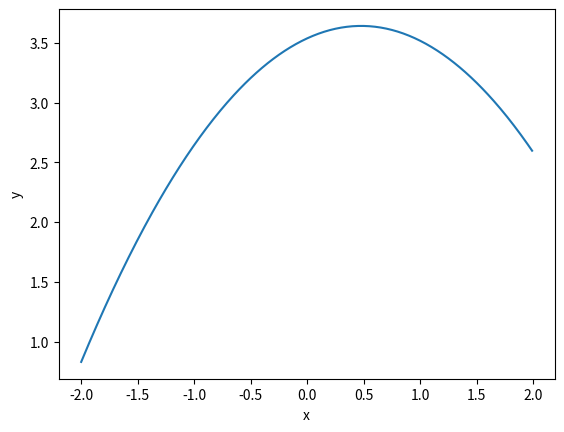

Reproduce this figure in Python.
import numpy as np
import matplotlib.pyplot as plt
from matplotlib.axes import Axes


def normal(x, mu=0, sigma=1):
    return 1 / (np.sqrt(2 * np.pi) * sigma) * np.exp(-((x - mu) ** 2) / (2 * sigma**2))


x = np.random.random(100)  # np.arange(-2, 2, 0.01)
mu = np.arange(-2, 2, 0.01)


y = np.log(np.array([np.sum(normal(x, mu=m)) for m in mu]))


ax: Axes = plt.axes()
ax.plot(mu, y)
ax.set_xlabel("x")
ax.set_ylabel("y")
plt.show()
